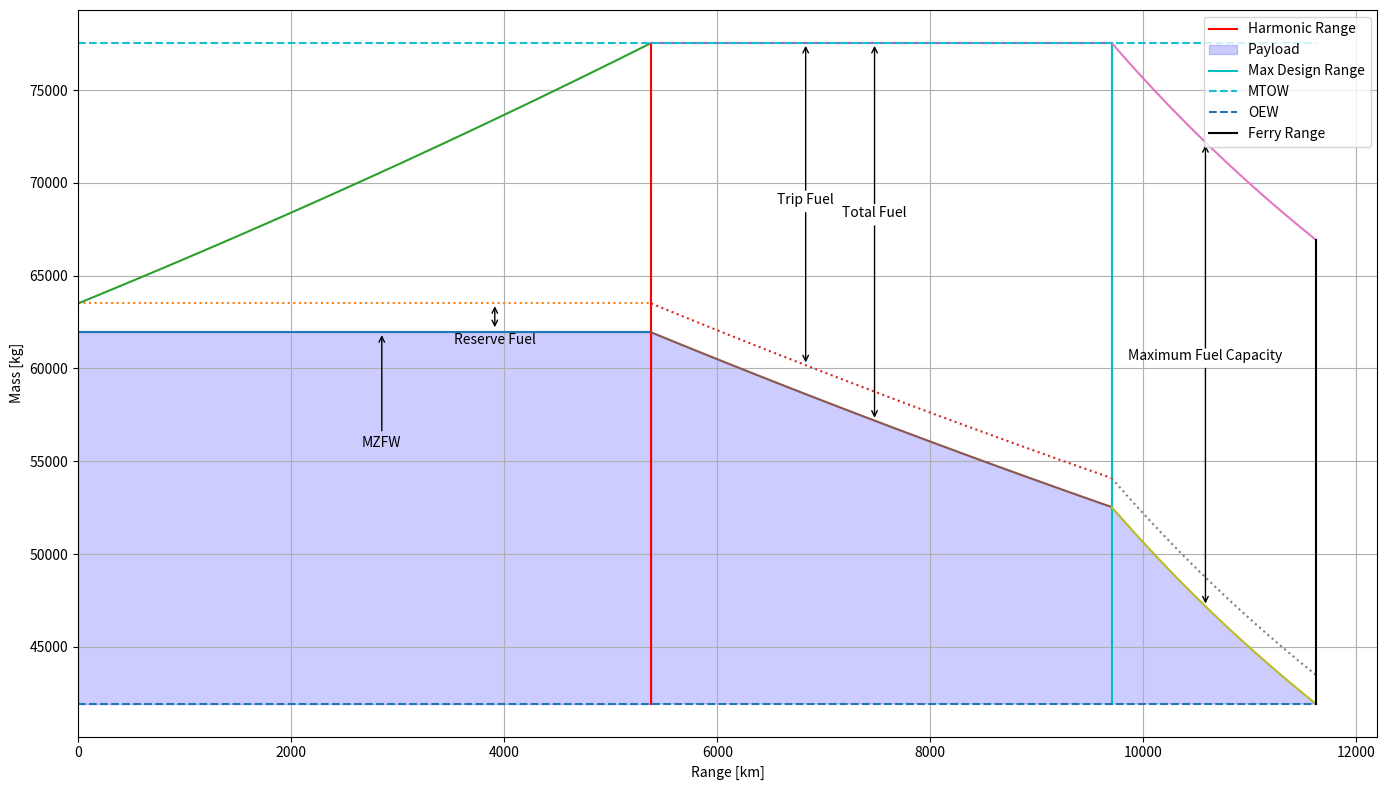

This chart was generated by the following Python code:
# -*- coding: utf-8 -*-
"""
Used in the conceptual stage to estimate main parameters for concept selection
Outputs are
Payload range diagram
Weight
Volume
Cost 
"""

from numpy import*
from matplotlib import pyplot as plt


#%% ------------------------ INPUTS ------------------------
MTOW = 77530.96818;				# [kg]
OEW = 41945.09918;				# [kg]
Payload_max = 20*1000;			# [kg]
Max_Fuel_cap = 25*1000;			# [kg]
# ---------------------- Constants ----------------------
g = 9.81;						# [m/s^2]
M = 0.78;						# [-]
# ---------------------- Variables ----------------------
h = 10970;						# km = FL360
cj = 1.132*10**(-5);				# [kg/Ns]
L_D = 13;						# [-]
Weight_frac = 1/0.8544;			# [-]

#%% ------------------------ Functions ------------------------
def ISA_trop(h):
	""" This function computes the atmospheric properties 
		within the troposphere
	Input:
		h = altitude [m]
	Output:
		T = Temperature [K]
		p = Pressure [Pa]
		rho = Densituy [kg/m^3]
		a = spped of sound [m/s]
	"""
	T = 288.15 - 0.0065*h;
	p = 101325*(T/288.15)**(-g/(-0.0065*287));
	rho = 1.225*(T/288.15)**(-g/(-0.0065*287) - 1);
	a = sqrt(1.4*287*T);
	return T, p, rho, a;

def RangeJet(g, M, a, cj, L_D, Weight_frac):
	""" This function computes the range that can be obtained by a 
		jet aircraft
	Input:
		V = cruise velocity [m/s]
		cj = Thrust specific fuel consumption [kg/Ns]
		L_D = Lift to Drag ratio [-]
		Weight_frac = weight fraction before and after cruise phase [-]
	Output:
		R = Range [m]
	"""
	V = M*a;
	R = (V/(cj*g))*L_D*log(Weight_frac);
	return R;

def PayloadRangeDiagram_JET(MTOW, OEW, Payload_max, reserve_fuel_frac, Max_Fuel_cap, Range_func_args):
	""" This function generates the payload range diagram 
		for a given JET aircraft.
	Input:
		MTOW = Max Take Off Weight [kg]
		OEW = Operational Empty Weight [kg]
		Payload_max = Maximum Payload [kg]
		reserve_fuel_frac = Fraction of the total fuel that is reserve fuel [-]
		Max_Fuel_cap = Maximum fuel capacity [kg]
		Range_func_args = Arguments to pass onto Range function
	Output:
		Payload Range Diagram Plot
	"""
	fig = plt.figure(figsize = (14, 8));
	# Harmonic Range
	MZFW = OEW + Payload_max;
	Fuel_Weight = MTOW - MZFW;	Reserve_fuel = reserve_fuel_frac*Fuel_Weight;	Trip_fuel = Fuel_Weight - Reserve_fuel;
	MZFW_inc_res_fuel = MZFW + Reserve_fuel;
	fuel_arr = linspace(0, MTOW - MZFW_inc_res_fuel, 100);
	R_Harmonic = RangeJet(*Range_func_args, (MZFW_inc_res_fuel + fuel_arr)/MZFW_inc_res_fuel)/1000;
	
	plt.plot(R_Harmonic, MZFW*ones_like(R_Harmonic));
	plt.plot(R_Harmonic, MZFW_inc_res_fuel*ones_like(R_Harmonic), ":");
	plt.annotate("MZFW", xy = (R_Harmonic[int(len(R_Harmonic)/2)], MZFW), xytext = (R_Harmonic[int(len(R_Harmonic)/2)], MZFW*(0.9)), 
			  ha = "center", arrowprops = dict(facecolor = "black", arrowstyle = "->"));
	plt.plot(R_Harmonic, MZFW_inc_res_fuel + fuel_arr);
	plt.annotate("Reserve Fuel", xy = (R_Harmonic[int(len(R_Harmonic)/2) + 20], MZFW_inc_res_fuel), 
			xytext = (R_Harmonic[int(len(R_Harmonic)/2) + 20], MZFW*(0.99)), 
			ha = "center", arrowprops = dict(facecolor = "black", arrowstyle = "<->"));
	plt.plot([R_Harmonic[-1], R_Harmonic[-1]], [OEW, MTOW], color = "r", label = "Harmonic Range");
	plt.fill_between(R_Harmonic, MZFW*ones_like(R_Harmonic), OEW, facecolor = "orange", color = "blue", alpha = 0.2, label = "Payload");

	# Design Range
	payload_arr = linspace(MZFW_inc_res_fuel, (MTOW - Max_Fuel_cap + Reserve_fuel), 100);
	R_Design = RangeJet(*Range_func_args, MTOW/payload_arr)/1000;

	plt.plot(R_Design, payload_arr, ":");
	plt.plot(R_Design, MTOW*ones_like(R_Design));
	plt.plot(R_Design, payload_arr - Reserve_fuel);
	idx = int(len(R_Design)/2) - 15;
	plt.annotate("Trip Fuel", xy = (R_Design[idx], payload_arr[idx]), 
		xytext = (R_Design[idx], (MTOW - payload_arr[idx])/2 + payload_arr[idx]), 
		ha = "center", arrowprops = dict(facecolor = "black", arrowstyle = "->"));
	plt.annotate("", xy = (R_Design[idx], MTOW), 
		xytext = (R_Design[idx], (MTOW - payload_arr[idx])/2 + payload_arr[idx]*(1.01)), 
		ha = "center", arrowprops = dict(facecolor = "black", arrowstyle = "->"));
	idx += 15;
	plt.annotate("Total Fuel", xy = (R_Design[idx], payload_arr[idx] - Reserve_fuel), 
		xytext = (R_Design[idx], (MTOW - payload_arr[idx])/2 + payload_arr[idx]), 
		ha = "center", arrowprops = dict(facecolor = "black", arrowstyle = "->"));
	plt.annotate("", xy = (R_Design[idx], MTOW), 
		xytext = (R_Design[idx], (MTOW - payload_arr[idx])/2 + payload_arr[idx]*(1.01)), 
		ha = "center", arrowprops = dict(facecolor = "black", arrowstyle = "->"));
	plt.plot([R_Design[-1], R_Design[-1]], [OEW, MTOW], color = "c", label = "Max Design Range");
	plt.fill_between(R_Design, payload_arr - Reserve_fuel, OEW, facecolor = "orange", color = "blue", alpha = 0.2);

	# Ferry Range
	payload_ferry_arr = linspace(MTOW - Max_Fuel_cap + Reserve_fuel, OEW + Reserve_fuel, 100);
	TOW = (MTOW - (payload_ferry_arr[0] - payload_ferry_arr));
	R_Ferry = RangeJet(*Range_func_args, TOW/(payload_ferry_arr))/1000;

	plt.plot(R_Ferry, TOW);
	plt.plot(R_Ferry, payload_ferry_arr, ":");
	plt.plot(R_Ferry, payload_ferry_arr - Reserve_fuel);
	plt.fill_between(R_Ferry, payload_ferry_arr - Reserve_fuel, OEW, facecolor = "orange", color = "blue", alpha = 0.2);
	idx = int(len(R_Ferry)/2);
	plt.annotate("Maximum Fuel Capacity", xy = (R_Ferry[idx], payload_ferry_arr[idx] - Reserve_fuel), 
		xytext = (R_Ferry[idx], (TOW[idx] - payload_ferry_arr[idx])/2 + payload_ferry_arr[idx]), 
		ha = "center", arrowprops = dict(facecolor = "black", arrowstyle = "->"));
	plt.annotate("", xy = (R_Ferry[idx], TOW[idx]), 
		xytext = (R_Ferry[idx], (TOW[idx] - payload_ferry_arr[idx])/2 + payload_ferry_arr[idx]*(1.01)), 
		ha = "center", arrowprops = dict(facecolor = "black", arrowstyle = "->"));

	R = concatenate((R_Harmonic, R_Design, R_Ferry));
	plt.plot(R, MTOW*ones_like(R), '--', label = "MTOW");
	plt.plot(R, OEW*ones_like(R), '--', label = "OEW");
	plt.plot([R[-1], R[-1]], [TOW[-1], OEW], "k-", label = "Ferry Range");

	plt.xlabel("Range [km]");
	plt.ylabel("Mass [kg]");
	plt.grid(True);
	plt.legend(loc = 1);
	plt.tight_layout();
	plt.xlim(xmin = 0);
	plt.show();
	return 0;

#%% ------------------------ MAIN -----------------------
T, p, rho, a = ISA_trop(h);
R = RangeJet(g, M, a, cj, L_D, Weight_frac);
PayloadRangeDiagram_JET(MTOW, OEW, Payload_max, 0.1, Max_Fuel_cap, (g, M, a, cj, L_D));
